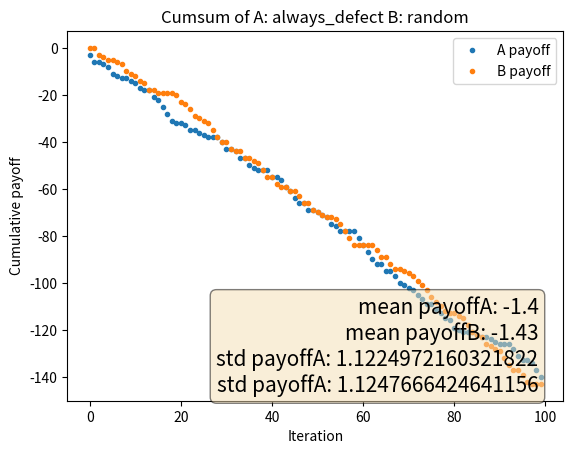

This figure's Python source:
import random
import numpy as np
import matplotlib.pyplot as plt
"""
1 - silent
0 - betray 

GAME MATRIX
both betray -- both -2
both silent -- both -1
one betrays, one silent = 0/ -3
"""


class Player:
    def __init__(self, strategy, mixed=False):
        self.mixed = mixed
        self.counter = 0
        self.strategy = strategy
        self.history = []
        self.payoffs = []

        self.revenge_counter = 0

    def choose_strategy(self):
        strategies = [
            'tft', '2tft', 'random', 'always_defect', 'always_cooperate',
            'tft2'
        ]
        if self.mixed:
            if self.counter < 8 and self.counter != 0:
                self.counter += 1
            else:
                self.counter = 0
                self.strategy = random.choice(strategies)
        else:
            return

    def make_move(self, step, history_other):
        if self.strategy == 'random':
            return int(random.random() > 0.5)
        elif self.strategy == 'tft':
            # replicate last
            if step == 0:
                return 1
            else:
                last_player_step = history_other[-1]
                return last_player_step

        elif self.strategy == 'tft2':
            # replicate last with forgetting
            if step == 0:
                return 1
            last_player_step = history_other[-1]
            try:
                penultimous_step = history_other[-2]
                if last_player_step == penultimous_step == 0:
                    return 0
                else:
                    return 1
            except IndexError:
                return 1
        elif self.strategy == '2tft':
            # replicate last with forgetting
            if step == 0:
                return 1
            last_player_step = history_other[-1]
            try:
                penultimous_step = history_other[-2]
                if last_player_step == penultimous_step == 0:
                    # other betrayed twice
                    # revenge is twice
                    self.revenge_counter = 1
                    return 0
                else:
                    if self.revenge_counter:
                        self.revenge_counter -= 1
                        return 0
                    else:
                        return 1
            except IndexError:
                # second move is also always 1
                return 1
        elif self.strategy == 'always_defect':
            return 1
        elif self.strategy == 'always_cooperate':
            return 0


def evaluate_players(player_a_move, player_b_move):
    if not (player_a_move + player_b_move):
        # both betray
        return -2, -2
    if (player_a_move + player_b_move) == 2:
        # both silient
        return -1, -1
    if player_a_move and not player_b_move:
        # player a goes silent
        return -3, 0
    else:
        return 0, -3


def run_simulation(steps, epochs=1, plot=True):
    playerA = Player('random', True)
    playerB = Player('2tft', True)
    for epoch in range(epochs):
        for i in range(steps):
            if playerA.mixed:
                playerA.choose_strategy()
            if playerB.mixed:
                playerB.choose_strategy()
            moveA = playerA.make_move(i, playerB.history)
            moveB = playerB.make_move(i, playerA.history)
            scoreA, scoreB = evaluate_players(moveA, moveB)
            playerA.history.append(moveA)
            playerB.history.append(moveB)

            playerA.payoffs.append(scoreA)
            playerB.payoffs.append(scoreB)
            # print(np.mean(playerA.payoffs), np.mean(playerB.payoffs), np.std(
            #         playerA.payoffs), np.std(playerB.payoffs))
    text = '\n'.join([
        f'mean payoffA: {np.mean(playerA.payoffs)}',
        f'mean payoffB: {np.mean(playerB.payoffs)}',
        f'std payoffA: {np.std(playerA.payoffs)}',
        f'std payoffA: {np.std(playerB.payoffs)}'
    ])
    print(f"Text {text}")
    # place a text box in upper left in axes coords

    assert len(playerA.history) == len(playerB.history)
    assert len(playerA.payoffs) == len(playerB.payoffs)

    if plot:
        fig, ax = plt.subplots()

        ax.plot(np.cumsum(playerA.payoffs), '.', label='A payoff')
        ax.plot(np.cumsum(playerB.payoffs), '.', label='B payoff')
        props = dict(boxstyle='round', facecolor='wheat', alpha=0.5)

        ax.text(0.95,
                0.01,
                text,
                verticalalignment='bottom',
                horizontalalignment='right',
                transform=ax.transAxes,
                bbox=props,
                fontsize=15)
        ax.legend()
        plt.xlabel("Iteration")
        plt.ylabel("Cumulative payoff")
        plt.title(f"Cumsum of A: {playerA.strategy} B: {playerB.strategy}")
        plt.show()
    return np.mean(playerA.payoffs), np.mean(playerB.payoffs), np.std(
        playerA.payoffs), np.std(playerB.payoffs)


if __name__ == "__main__":
    t_pAmean, t_pBmean, t_pAstd, t_pBstd = 0, 0, 0, 0
    num_runs = 1
    plot = False if num_runs > 1 else True
    for i in range(num_runs):
        pAmean, pBmean, pAstd, pBstd = run_simulation(100, plot=plot)
        t_pAmean += pAmean
        t_pBmean += pBmean
        t_pAstd += pAstd
        t_pBstd += pBstd

    print(f"Player A: {t_pAmean/num_runs}, {t_pAstd/num_runs}")
    print(f"Player B: {t_pBmean/num_runs}, {t_pBstd/num_runs}")
